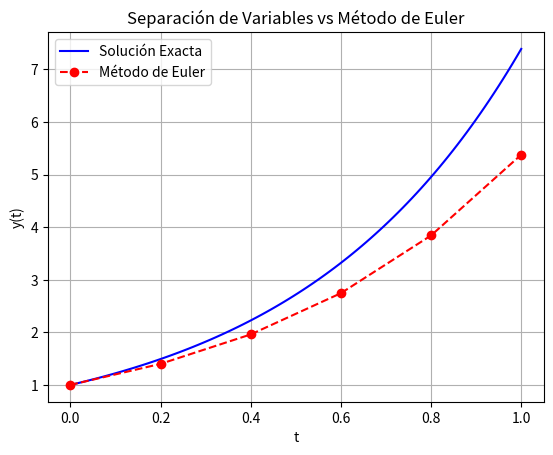

Generate this figure with matplotlib:
import numpy as np
import matplotlib.pyplot as plt

# --- Solución Analítica ---
t_exacto = np.linspace(0, 1, 100)
y_exacto = np.exp(2 * t_exacto)

# --- Método de Euler ---
h = 0.2
t_euler = np.arange(0, 1 + h, h)
y_euler = np.zeros(len(t_euler))
y_euler[0] = 1

for i in range(1, len(t_euler)):
    y_euler[i] = y_euler[i-1] + h * (2 * y_euler[i-1])

# --- Resultados en consola ---
print("t\t Euler\t\t Exacto\t\t Error")
for i in range(len(t_euler)):
    exacto = np.exp(2 * t_euler[i])
    error = abs(y_euler[i] - exacto)
    print(f"{t_euler[i]:.1f}\t {y_euler[i]:.4f}\t\t {exacto:.4f}\t\t {error:.4f}")

# --- Gráfica ---
plt.plot(t_exacto, y_exacto, 'b-', label='Solución Exacta')
plt.plot(t_euler, y_euler, 'ro--', label='Método de Euler')
plt.xlabel('t')
plt.ylabel('y(t)')
plt.title('Separación de Variables vs Método de Euler')
plt.legend()
plt.grid(True)
plt.savefig('comparacion.png')
plt.show()
